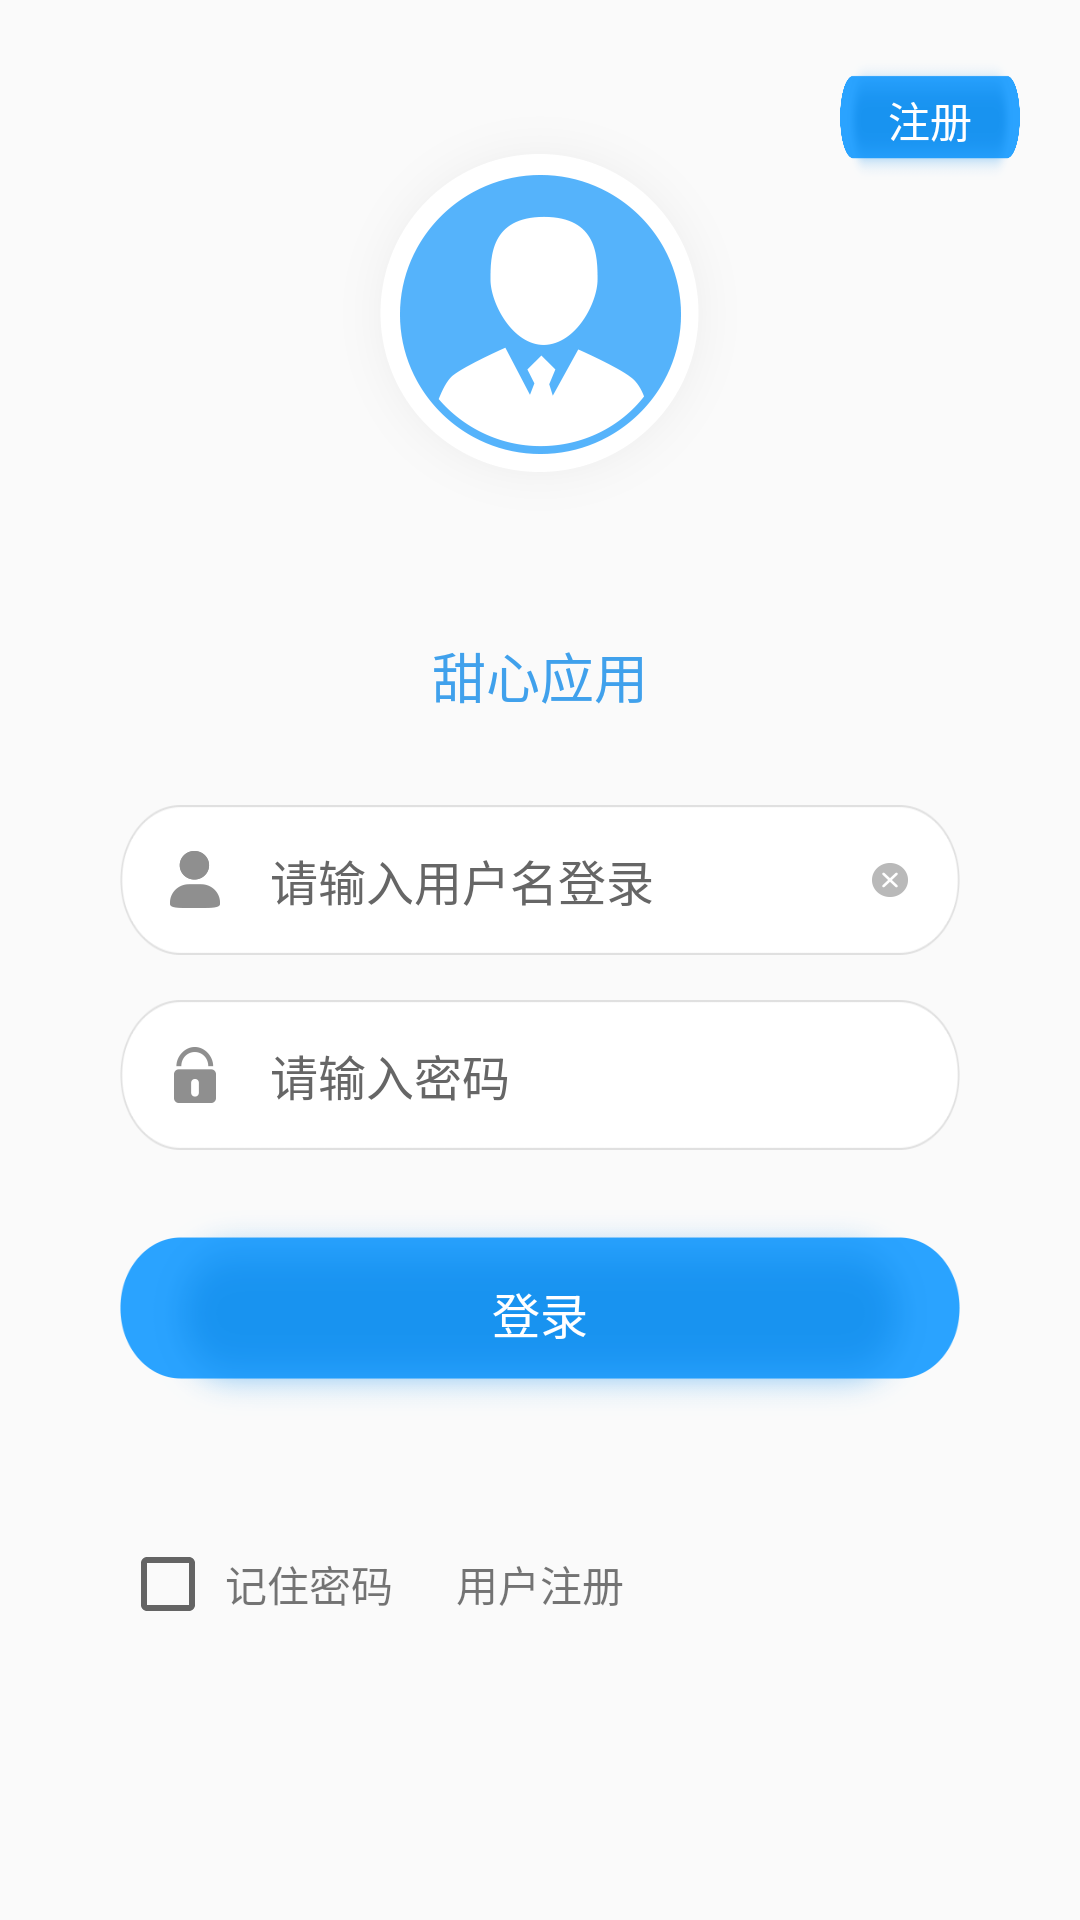

Reconstruct the res/layout file that produces this screen, plus the resources it refers to.
<!-- AndroidManifest.xml: application theme AppTheme -->
<!-- res/layout/activity_login2.xml -->
<?xml version="1.0" encoding="utf-8"?>
<LinearLayout xmlns:android="http://schemas.android.com/apk/res/android"
    android:layout_width="match_parent"
    android:layout_height="match_parent"
    android:orientation="vertical"
    >
    <RelativeLayout
        android:layout_width="match_parent"
        android:layout_height="wrap_content">
        <ImageView
            android:layout_centerInParent="true"
            android:layout_marginTop="70dp"
            android:layout_width="wrap_content"
            android:layout_height="wrap_content"
            android:layout_gravity="center_horizontal"
            android:src="@drawable/login_icon"
            />
        <TextView
            android:id="@+id/tv_btn_register"
            android:layout_marginTop="20dp"
            android:layout_marginRight="20dp"
            android:layout_alignParentRight="true"
            android:text="注册"
            android:gravity="center"
            android:layout_width="60dp"
            android:textColor="#fff"
            android:layout_height="40dp"
            android:background="@drawable/login_btn"
            />
    </RelativeLayout>

    <TextView
        android:visibility="visible"
        android:layout_marginTop="3dp"
        android:layout_gravity="center_horizontal"
        android:layout_width="wrap_content"
        android:layout_height="wrap_content"
        android:text="甜心应用"
        android:textColor="@color/colorPrimary"
        android:textSize="18sp"
        />

    <TextView
        android:visibility="gone"
        android:layout_gravity="center_horizontal"
        android:layout_width="wrap_content"
        android:layout_height="wrap_content"
        android:text="信息接报处置系统"
        android:textColor="@color/colorPrimary"
        android:textSize="16sp"
        android:id="@+id/textView" />

    <RelativeLayout
        android:layout_width="match_parent"
        android:layout_height="50dp"
        android:layout_marginLeft="40dp"
        android:layout_marginRight="40dp"
        android:layout_marginTop="30dp"
        android:background="@drawable/login_edt_bc"
        android:orientation="horizontal">
        <ImageView
            android:id="@+id/iv_login"
            android:layout_marginLeft="15dp"
            android:layout_alignParentLeft="true"
            android:layout_centerVertical="true"
            android:layout_width="wrap_content"
            android:layout_height="wrap_content"
            android:src="@drawable/login_name"
            />
        <EditText
            android:layout_toRightOf="@+id/iv_login"
            android:layout_centerVertical="true"
            android:id="@+id/username"
            android:layout_width="match_parent"
            android:layout_height="match_parent"
            android:background="@null"
            android:hint="请输入用户名登录"
            android:maxLines="1"
            android:singleLine="true"
            android:paddingLeft="15dp"
            android:layout_marginRight="50dp"
            android:textColorHint="#666666"
            android:textSize="16dp" />
        <ImageView
            android:id="@+id/login_clear"
            android:layout_width="wrap_content"
            android:layout_height="wrap_content"
            android:layout_marginRight="15dp"
            android:layout_alignParentRight="true"
            android:layout_centerVertical="true"
            android:src="@drawable/login_clear"
            />

    </RelativeLayout>

    <LinearLayout
        android:layout_width="match_parent"
        android:layout_height="50dp"
        android:layout_marginLeft="40dp"
        android:layout_marginRight="40dp"
        android:layout_marginTop="15dp"
        android:background="@drawable/login_edt_bc"
        android:orientation="horizontal">
        <ImageView
            android:layout_marginLeft="15dp"
            android:layout_gravity="center_vertical"
            android:layout_width="wrap_content"
            android:layout_height="wrap_content"
            android:src="@drawable/login_password"
            />
        <EditText
            android:id="@+id/password"
            android:layout_width="match_parent"
            android:layout_height="match_parent"
            android:background="@null"
            android:hint="请输入密码"
            android:inputType="textPassword"
            android:maxLines="1"
            android:singleLine="true"
            android:paddingLeft="15dp"
            android:paddingRight="10dp"
            android:textColorHint="#666666"
            android:textSize="16dp" />
    </LinearLayout>

    <TextView
        android:gravity="center"
        android:elevation="100dp"
        android:layout_marginLeft="40dp"
        android:layout_marginRight="40dp"
        android:id="@+id/login"
        android:layout_marginTop="20dp"
        android:layout_gravity="center_horizontal"
        android:layout_width="wrap_content"
        android:layout_height="wrap_content"
        android:background="@drawable/login_btn"
        android:text="登录"
        android:textSize="16sp"
        android:textColor="#fff"
        />
    <RelativeLayout
        android:layout_marginTop="20dp"
        android:layout_width="match_parent"
        android:layout_height="wrap_content"
        android:layout_margin="40dp"
        >

        <CheckBox
            android:id="@+id/checkbox"
            android:layout_width="wrap_content"
            android:layout_height="wrap_content"
            android:layout_centerVertical="true" />

        <TextView
            android:textSize="14sp"
            android:id="@+id/textlogin"
            android:layout_width="wrap_content"
            android:layout_height="wrap_content"
            android:layout_alignParentLeft="true"
            android:layout_centerVertical="true"
            android:layout_marginLeft="35dp"
            android:text="记住密码" />

        <TextView
            android:id="@+id/user_register"
            android:layout_width="wrap_content"
            android:layout_height="wrap_content"
            android:layout_centerInParent="true"
            android:layout_centerHorizontal="true"
            android:layout_centerVertical="true"
            android:text="用户注册" />


    </RelativeLayout>
</LinearLayout>
<!-- resources referenced by this layout -->
<resources>
  <color name="colorPrimary">#40A1EC</color>
  <!-- drawable login_btn: png bitmap (drawable-xxhdpi, 14796 bytes) -->
  <!-- drawable login_clear: png bitmap (drawable-xxhdpi, 1847 bytes) -->
  <!-- drawable login_edt_bc: png bitmap (drawable-xxhdpi, 5112 bytes) -->
  <!-- drawable login_icon: png bitmap (drawable-xxhdpi, 37018 bytes) -->
  <!-- drawable login_name: png bitmap (drawable-xxhdpi, 1799 bytes) -->
  <!-- drawable login_password: png bitmap (drawable-xxhdpi, 1759 bytes) -->
  <style name="AppTheme" parent="AppTheme.Base">
          <item name="colorPrimary">@color/colorPrimary</item>
          <item name="colorPrimaryDark">@color/colorPrimaryDark</item>
          <item name="colorAccent">@color/colorAccent</item>
      </style>
  <style name="AppTheme.Base" parent="Theme.AppCompat.Light.NoActionBar">
          <item name="windowActionBar">false</item>
          <item name="windowNoTitle">true</item>
      </style>
  <color name="colorPrimaryDark">#40A1EC</color>
  <color name="colorAccent">#FF4081</color>
</resources>
